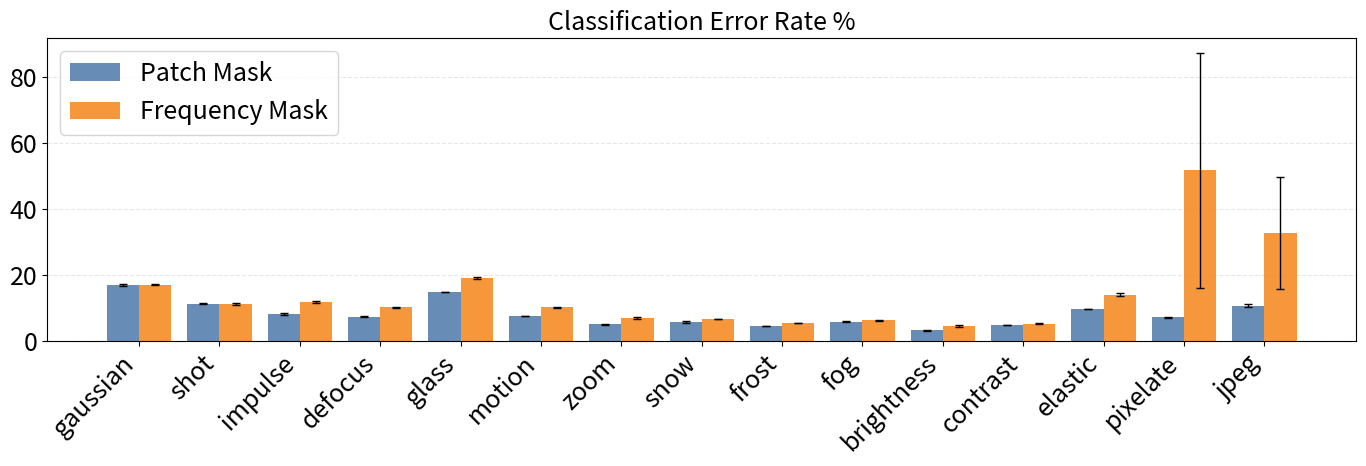

The matplotlib source for this figure: (Note: this script raises an exception after producing the figure.)
import numpy as np
import matplotlib.pyplot as plt
import matplotlib as mpl
from matplotlib.patches import Patch
from matplotlib.lines import Line2D


def clean_label(s: str) -> str:
    s = s.replace('_', ' ').lower()
    tokens = [t for t in s.split() if t not in {'blur', 'noise', 'compression', 'transform'}]
    return ' '.join(tokens)


BASE_FS = mpl.rcParams.get('font.size', 14.0)
SCALE = 1.8
mpl.rcParams.update({
    'font.size': BASE_FS * SCALE,
    'axes.titlesize': BASE_FS * SCALE,
    'axes.labelsize': BASE_FS * SCALE,
    'xtick.labelsize': BASE_FS * SCALE,
    'ytick.labelsize': BASE_FS * SCALE,
    'legend.fontsize': BASE_FS * SCALE,
})


def plot_pair(xlabels, bars_mean, bars_std, line_mean, line_std, legend_bars, legend_line, outfile, mode="bar"):
    x = np.arange(len(xlabels))
    fig, ax = plt.subplots(figsize=(14, 5))

    if mode == "bar":
        width = 0.4
        ax.bar(
            x - width / 2,
            bars_mean,
            yerr=bars_std,
            width=width,
            color="#4C78A8",
            alpha=0.85,
            error_kw={"elinewidth": 1, "capsize": 3},
            label=legend_bars,
            zorder=1,
        )
        ax.bar(
            x + width / 2,
            line_mean,
            yerr=line_std,
            width=width,
            color="#F58518",
            alpha=0.85,
            error_kw={"elinewidth": 1, "capsize": 3},
            label=legend_line,
            zorder=2,
        )
    elif mode == "line":
        ax.errorbar(
            x,
            bars_mean,
            yerr=bars_std,
            fmt="o-",
            color="#4C78A8",
            linewidth=2,
            capsize=3,
            label=legend_bars,
            zorder=2,
        )
        ax.errorbar(
            x,
            line_mean,
            yerr=line_std,
            fmt="s-",
            color="#F58518",
            linewidth=2,
            capsize=3,
            label=legend_line,
            zorder=2,
        )
    elif mode == "violin" or mode == "box":
        rng = np.random.default_rng(0)
        n = 500
        left_data = [np.clip(rng.normal(loc=m, scale=max(s, 1e-6), size=n), 0, None) for m, s in zip(bars_mean, bars_std)]
        right_data = [np.clip(rng.normal(loc=m, scale=max(s, 1e-6), size=n), 0, None) for m, s in zip(line_mean, line_std)]
        width = 0.35
        left_pos = x - width
        right_pos = x + width
        if mode == "violin":
            v1 = ax.violinplot(left_data, positions=left_pos, widths=0.35, showmeans=True, showmedians=False, showextrema=False)
            v2 = ax.violinplot(right_data, positions=right_pos, widths=0.35, showmeans=True, showmedians=False, showextrema=False)
            for b in v1["bodies"]:
                b.set_facecolor("#4C78A8")
                b.set_edgecolor("black")
                b.set_alpha(0.6)
            for b in v2["bodies"]:
                b.set_facecolor("#F58518")
                b.set_edgecolor("black")
                b.set_alpha(0.6)
            handles = [Patch(facecolor="#4C78A8", alpha=0.6, edgecolor="black", label=legend_bars), Patch(facecolor="#F58518", alpha=0.6, edgecolor="black", label=legend_line)]
            ax.legend(handles=handles)
        else:
            b1 = ax.boxplot(left_data, positions=left_pos, widths=0.35, patch_artist=True, manage_ticks=False)
            b2 = ax.boxplot(right_data, positions=right_pos, widths=0.35, patch_artist=True, manage_ticks=False)
            for elem in ["boxes", "whiskers", "caps", "medians"]:
                for a in b1[elem]:
                    a.set(color="#4C78A8")
                for a in b2[elem]:
                    a.set(color="#F58518")
            for patch in b1["boxes"]:
                patch.set(facecolor="#4C78A8", alpha=0.35)
            for patch in b2["boxes"]:
                patch.set(facecolor="#F58518", alpha=0.35)
            handles = [Patch(facecolor="#4C78A8", edgecolor="#4C78A8", alpha=0.35, label=legend_bars), Patch(facecolor="#F58518", edgecolor="#F58518", alpha=0.35, label=legend_line)]
            ax.legend(handles=handles)

    ax.set_xticks(x)
    ax.set_xticklabels(xlabels, rotation=45, ha="right")
    ax.set_ylabel("")
    ax.set_title("Classification Error Rate %")
    ax.grid(axis="y", linestyle="--", alpha=0.3)
    if mode in {"bar", "line"}:
        ax.legend()

    fig.tight_layout()
    fig.savefig(outfile, dpi=200, bbox_inches="tight")


if __name__ == "__main__":
    MODE = "bar"
    order = [
        "gaussian_noise",
        "shot_noise",
        "impulse_noise",
        "defocus_blur",
        "glass_blur",
        "motion_blur",
        "zoom_blur",
        "snow",
        "frost",
        "fog",
        "brightness",
        "contrast",
        "elastic_transform",
        "pixelate",
        "jpeg_compression",
    ]
    xlabels = [clean_label(o) for o in order]

    freq_means = {
        "gaussian_noise": 17.08,
        "shot_noise": 11.183,
        "impulse_noise": 11.84,
        "defocus_blur": 10.27,
        "glass_blur": 19.06,
        "motion_blur": 10.22,
        "zoom_blur": 7.01,
        "snow": 6.743,
        "frost": 5.483,
        "fog": 6.343,
        "brightness": 4.59,
        "contrast": 5.27,
        "elastic_transform": 14.03,
        "pixelate": 51.76,
        "jpeg_compression": 32.837,
    }
    freq_stds = {
        "gaussian_noise": 0.21,
        "shot_noise": 0.27,
        "impulse_noise": 0.41,
        "defocus_blur": 0.19,
        "glass_blur": 0.31,
        "motion_blur": 0.08,
        "zoom_blur": 0.29,
        "snow": 0.04,
        "frost": 0.07,
        "fog": 0.20,
        "brightness": 0.19,
        "contrast": 0.14,
        "elastic_transform": 0.40,
        "pixelate": 35.65,
        "jpeg_compression": 16.96,
    }

    patch_means = {
        "gaussian_noise": 17.113,
        "shot_noise": 11.363,
        "impulse_noise": 8.327,
        "defocus_blur": 7.357,
        "glass_blur": 14.89,
        "motion_blur": 7.627,
        "zoom_blur": 5.077,
        "snow": 5.817,
        "frost": 4.577,
        "fog": 5.863,
        "brightness": 3.257,
        "contrast": 4.897,
        "elastic_transform": 9.637,
        "pixelate": 7.187,
        "jpeg_compression": 10.77,
    }
    patch_stds = {
        "gaussian_noise": 0.33,
        "shot_noise": 0.19,
        "impulse_noise": 0.31,
        "defocus_blur": 0.14,
        "glass_blur": 0.01,
        "motion_blur": 0.09,
        "zoom_blur": 0.06,
        "snow": 0.29,
        "frost": 0.13,
        "fog": 0.15,
        "brightness": 0.05,
        "contrast": 0.08,
        "elastic_transform": 0.05,
        "pixelate": 0.21,
        "jpeg_compression": 0.44,
    }

    freq_rc_means = {
        "gaussian_noise": 15.473,
        "shot_noise": 10.28,
        "impulse_noise": 9.74,
        "defocus_blur": 9.607,
        "glass_blur": 19.61,
        "motion_blur": 10.14,
        "zoom_blur": 6.88,
        "snow": 6.903,
        "frost": 5.467,
        "fog": 6.153,
        "brightness": 4.05,
        "contrast": 5.027,
        "elastic_transform": 15.217,
        "pixelate": 73.457,
        "jpeg_compression": 45.287,
    }
    freq_rc_stds = {
        "gaussian_noise": 0.16,
        "shot_noise": 0.15,
        "impulse_noise": 0.25,
        "defocus_blur": 0.25,
        "glass_blur": 0.03,
        "motion_blur": 0.13,
        "zoom_blur": 0.07,
        "snow": 0.06,
        "frost": 0.14,
        "fog": 0.12,
        "brightness": 0.14,
        "contrast": 0.03,
        "elastic_transform": 0.98,
        "pixelate": 3.88,
        "jpeg_compression": 24.14,
    }

    patch_rc_means = {
        "gaussian_noise": 15.57,
        "shot_noise": 9.74,
        "impulse_noise": 7.303,
        "defocus_blur": 6.783,
        "glass_blur": 15.313,
        "motion_blur": 7.71,
        "zoom_blur": 4.893,
        "snow": 5.683,
        "frost": 4.537,
        "fog": 5.857,
        "brightness": 3.137,
        "contrast": 4.92,
        "elastic_transform": 9.623,
        "pixelate": 6.593,
        "jpeg_compression": 10.317,
    }
    patch_rc_stds = {
        "gaussian_noise": 0.05,
        "shot_noise": 0.28,
        "impulse_noise": 0.11,
        "defocus_blur": 0.01,
        "glass_blur": 0.90,
        "motion_blur": 0.14,
        "zoom_blur": 0.21,
        "snow": 0.10,
        "frost": 0.15,
        "fog": 0.13,
        "brightness": 0.07,
        "contrast": 0.05,
        "elastic_transform": 0.08,
        "pixelate": 0.12,
        "jpeg_compression": 0.51,
    }

    bars_means_1 = [patch_means[k] for k in order]
    bars_stds_1 = [patch_stds[k] for k in order]
    line_means_1 = [freq_means[k] for k in order]
    line_stds_1 = [freq_stds[k] for k in order]

    plot_pair(
        xlabels,
        bars_means_1,
        bars_stds_1,
        line_means_1,
        line_stds_1,
        legend_bars="Patch Mask",
        legend_line="Frequency Mask",
        outfile="cifar/plots/SPARE/Comp/error_rate_masks.png",
        mode=MODE,
    )

    bars_means_2 = [patch_rc_means[k] for k in order]
    bars_stds_2 = [patch_rc_stds[k] for k in order]
    line_means_2 = [freq_rc_means[k] for k in order]
    line_stds_2 = [freq_rc_stds[k] for k in order]

    plot_pair(
        xlabels,
        bars_means_2,
        bars_stds_2,
        line_means_2,
        line_stds_2,
        legend_bars="Patch Mask + Residual",
        legend_line="Frequency Mask + Residual",
        outfile="cifar/plots/SPARE/Comp/error_rate_masks_residual.png",
        mode=MODE,
    )

    plt.show()
